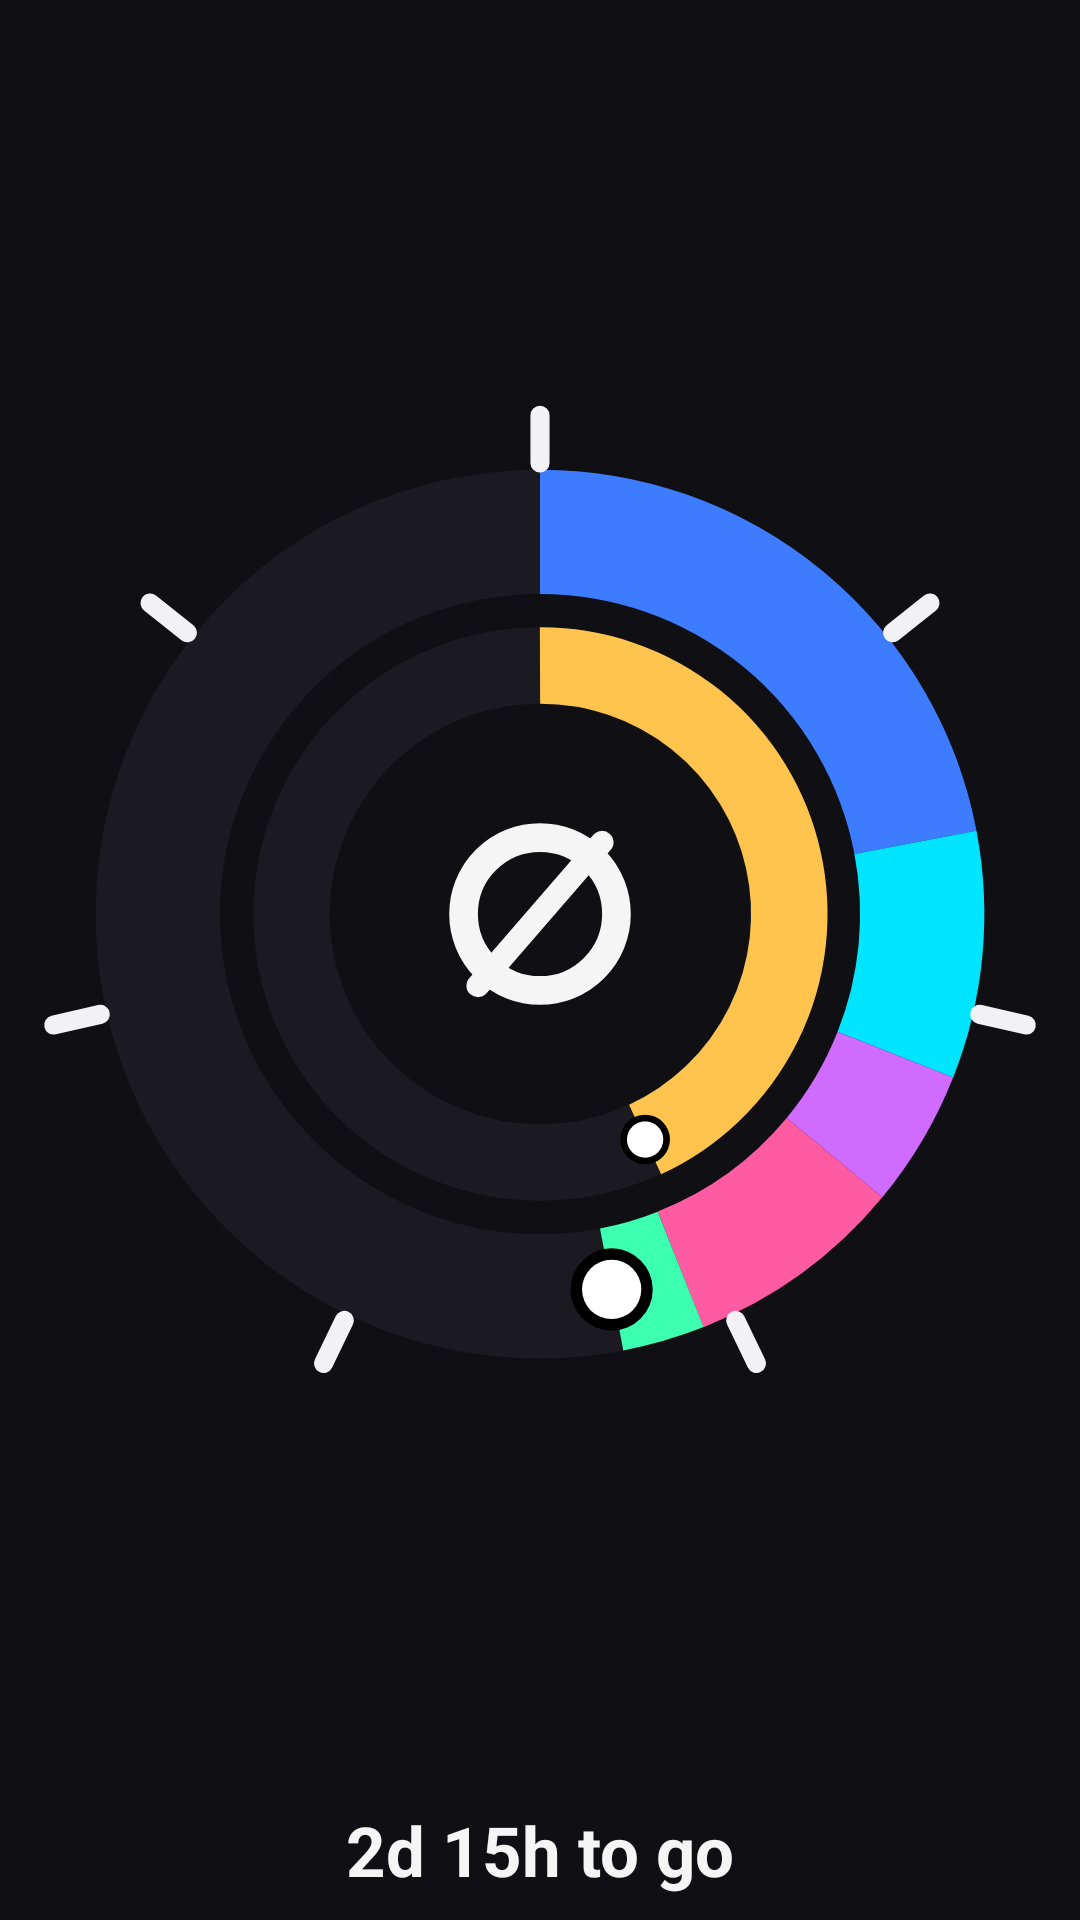

Android layout source for this screen:
<!-- AndroidManifest.xml: application theme Theme.GrokBar -->
<!-- res/layout/widget_preview.xml -->
<?xml version="1.0" encoding="utf-8"?>
<LinearLayout xmlns:android="http://schemas.android.com/apk/res/android"
    android:layout_width="match_parent"
    android:layout_height="match_parent"
    android:background="#101014"
    android:gravity="center_horizontal"
    android:orientation="vertical"
    android:padding="8dp">

    <ImageView
        android:layout_width="match_parent"
        android:layout_height="0dp"
        android:layout_weight="1"
        android:contentDescription="@string/widget_name"
        android:scaleType="fitCenter"
        android:src="@drawable/widget_rings_preview" />

    <TextView
        android:layout_width="match_parent"
        android:layout_height="wrap_content"
        android:gravity="center"
        android:text="2d 15h to go"
        android:textColor="#F5F5F5"
        android:textSize="23sp"
        android:textStyle="bold" />
</LinearLayout>
<!-- resources referenced by this layout -->
<resources>
  <!-- drawable widget_rings_preview: vector/xml drawable (drawable, 3106 chars, omitted) -->
  <string name="widget_name">Grok usage</string>
  <style name="Theme.GrokBar" parent="android:Theme.Material.NoActionBar">
          <item name="android:windowBackground">@android:color/black</item>
          <item name="android:statusBarColor">@android:color/black</item>
          <item name="android:navigationBarColor">@android:color/black</item>
      </style>
</resources>
